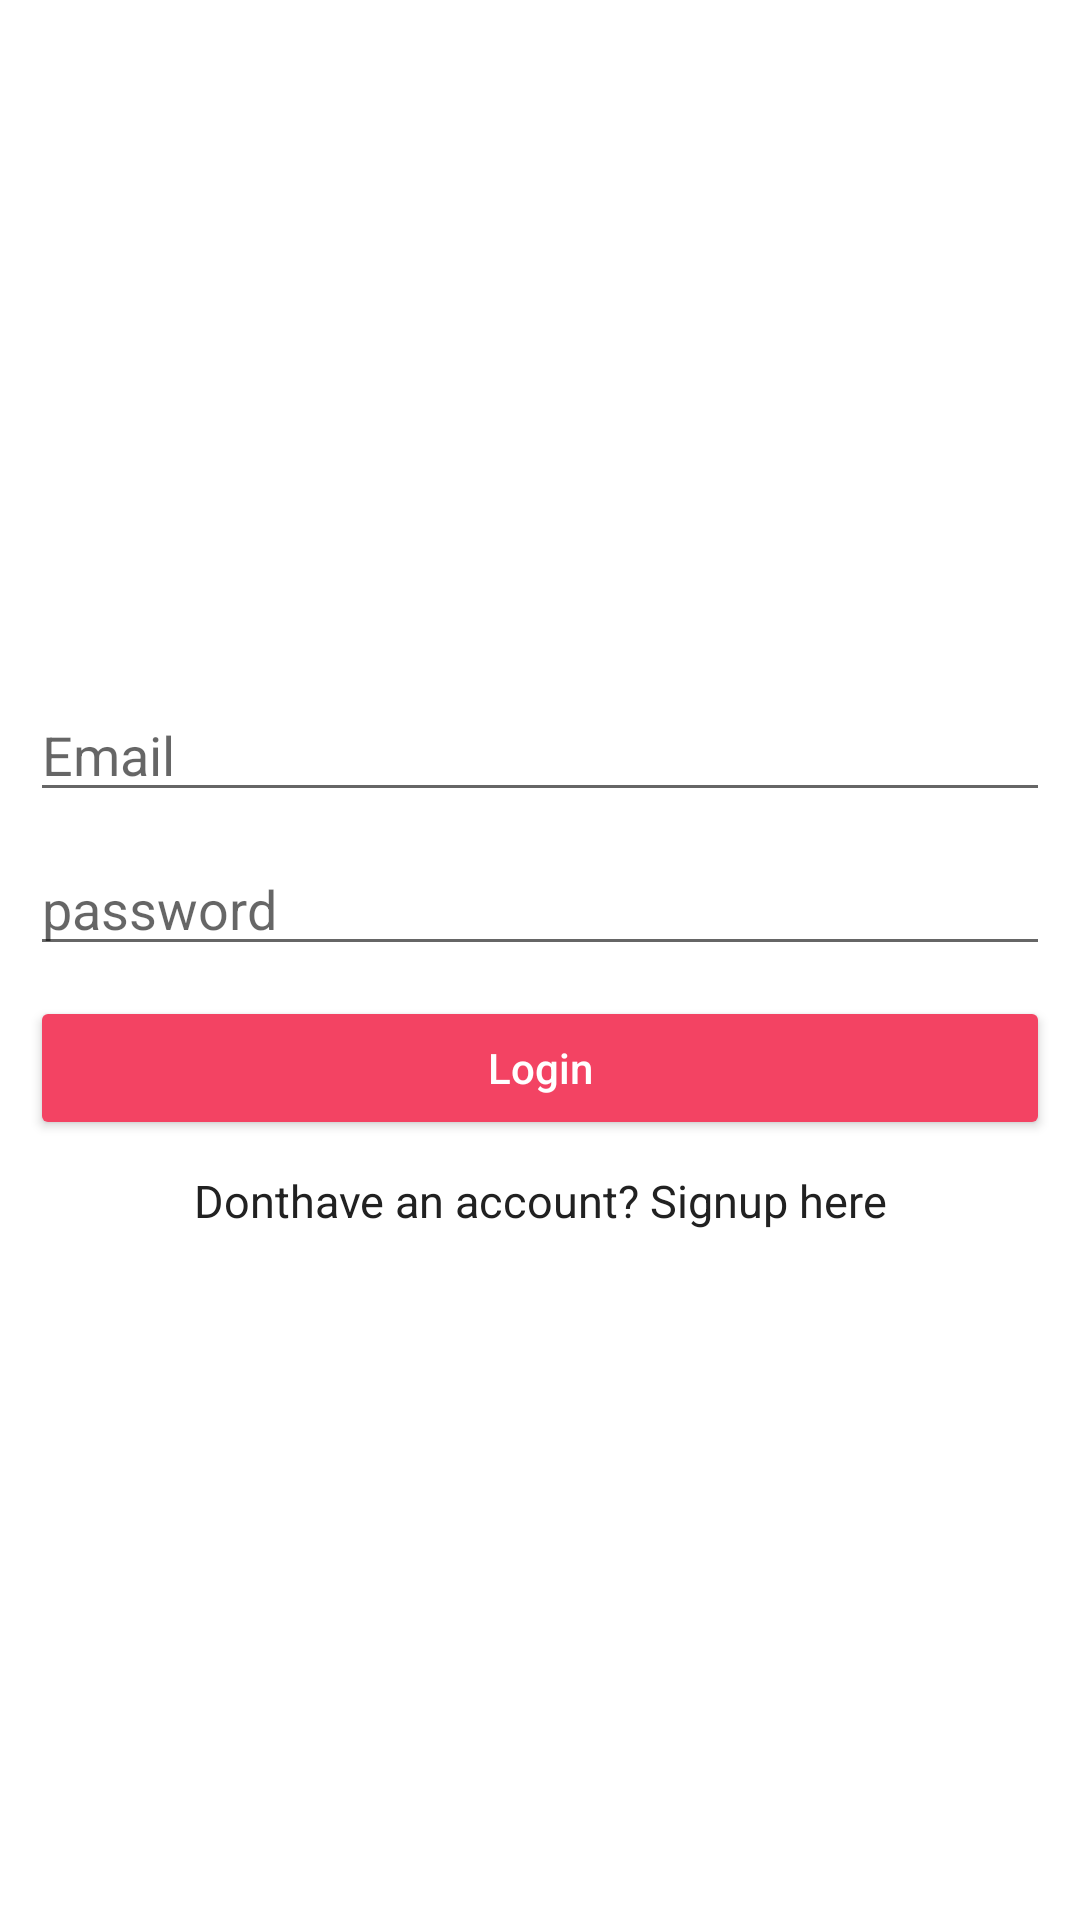

This screen was rendered from an Android layout file. Write that file and the resources it references.
<!-- AndroidManifest.xml: application theme AppTheme -->
<!-- res/layout/activity_login.xml -->
<?xml version="1.0" encoding="utf-8"?>
<LinearLayout xmlns:android="http://schemas.android.com/apk/res/android"
    xmlns:app="http://schemas.android.com/apk/res-auto"
    xmlns:tools="http://schemas.android.com/tools"
    android:layout_width="match_parent"
    android:layout_height="match_parent"
    android:orientation="vertical"
    android:gravity="center"
    android:padding="10dp"
    tools:context="roshaan.parkingsystem.Login">

    <LinearLayout
        android:layout_width="match_parent"
        android:layout_height="wrap_content"
        android:orientation="vertical">

        <EditText
            android:layout_width="match_parent"
            android:layout_height="wrap_content"
            android:id="@+id/loginEmail"
            android:inputType="text"
            android:hint="Email"
            />
        <EditText
            android:layout_width="match_parent"
            android:layout_height="wrap_content"
            android:layout_marginTop="10dp"
            android:id="@+id/loginPassword"
            android:inputType="textPassword"
            android:hint="password"
            />

        <Button
            android:layout_width="match_parent"
            android:layout_height="wrap_content"
            android:text="Login"
            android:textAllCaps="false"
            android:id="@+id/loginButton"
            android:textColor="#ffffff"
            android:layout_marginTop="10dp"
            android:onClick="loginClicked"/>
        <TextView
            android:layout_width="match_parent"
            android:layout_height="wrap_content"
            android:id="@+id/loginDontHaveAccount"
            android:layout_marginTop="10dp"
            android:clickable="true"
            android:onClick="openSignup"
            android:text="Donthave an account? Signup here"
            android:gravity="center"
            android:textSize="15sp"/>

    </LinearLayout>

</LinearLayout>
<!-- resources referenced by this layout -->
<resources>
  <style name="AppTheme" parent="Theme.AppCompat.Light.DarkActionBar">
          
          
          
          
          <item name="colorPrimaryDark">#D22F2F</item>
          <item name="colorPrimary">#F34363</item>
          <item name="colorAccent">#FEC007</item>
          <item name="android:textColor">#212121</item>
          <item name="android:windowBackground">@color/colorBackground</item>
              <item name="colorButtonNormal">#F34363</item>
      </style>
  <color name="colorBackground">#ffffff</color>
</resources>
